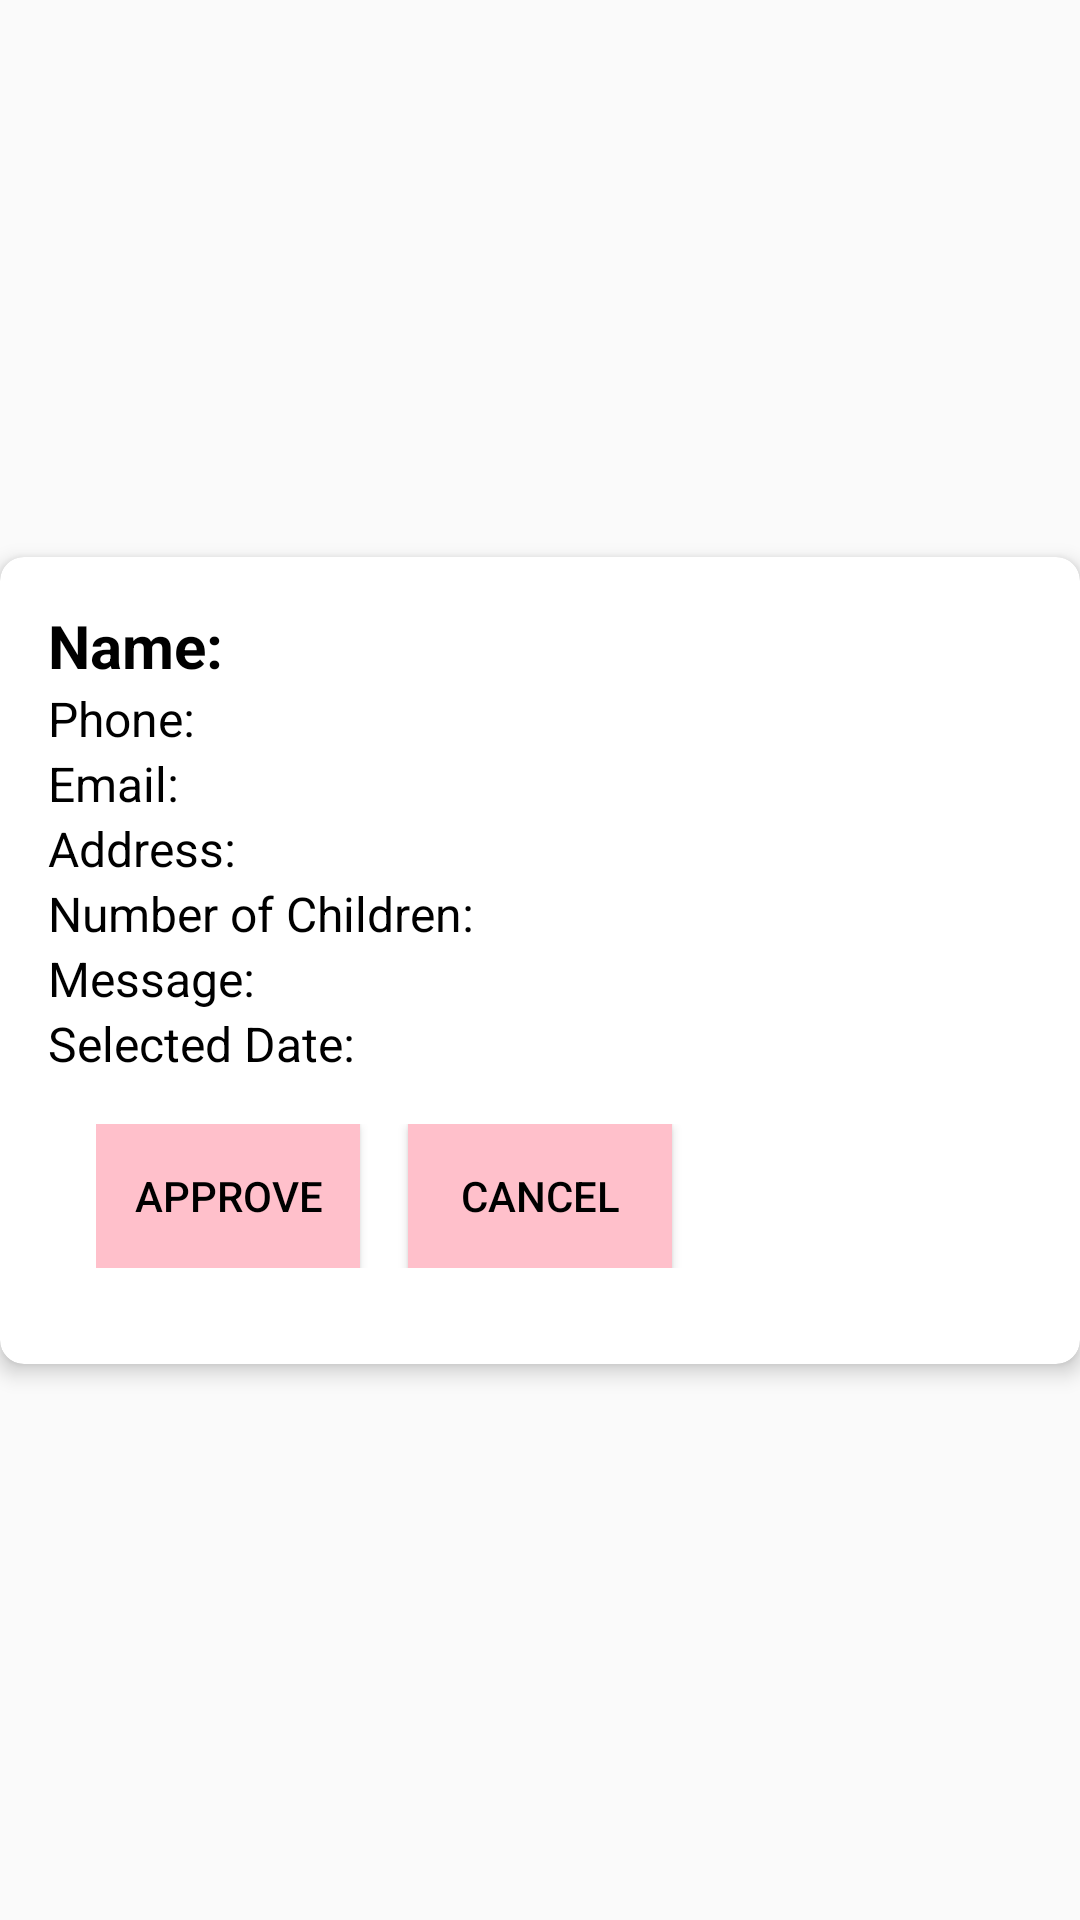

The Android layout XML behind this screen, and the referenced resources:
<!-- AndroidManifest.xml: application theme AppTheme -->
<!-- res/layout/parent.xml -->
<?xml version="1.0" encoding="utf-8"?>

<androidx.constraintlayout.widget.ConstraintLayout xmlns:android="http://schemas.android.com/apk/res/android"
    xmlns:app="http://schemas.android.com/apk/res-auto"
    android:layout_width="match_parent"
    android:layout_height="wrap_content"

    android:layout_marginVertical="8dp">

    <androidx.cardview.widget.CardView
        android:id="@+id/parentCardView"
        android:layout_width="match_parent"
        android:layout_height="wrap_content"
        app:cardCornerRadius="8dp"
        app:cardElevation="4dp"
        app:layout_constraintBottom_toBottomOf="parent"
        app:layout_constraintTop_toTopOf="parent">

        <LinearLayout
            android:layout_width="match_parent"
            android:layout_height="wrap_content"
            android:orientation="vertical"
            android:padding="16dp">

            <TextView
                android:id="@+id/tvParentName"
                android:layout_width="wrap_content"
                android:layout_height="wrap_content"
                android:text="Name: "
                android:textColor="@color/black"
                android:textSize="20sp"
                android:textStyle="bold" />

            <TextView
                android:id="@+id/tvParentPhone"
                android:layout_width="wrap_content"
                android:layout_height="wrap_content"
                android:text="Phone: "
                android:textColor="@color/black"
                android:textSize="16sp" />

            <TextView
                android:id="@+id/tvParentEmail"
                android:layout_width="wrap_content"
                android:layout_height="wrap_content"
                android:text="Email: "
                android:textColor="@color/black"
                android:textSize="16sp" />

            <TextView
                android:id="@+id/tvParentAddress"
                android:layout_width="wrap_content"
                android:layout_height="wrap_content"
                android:text="Address: "
                android:textColor="@color/black"
                android:textSize="16sp" />


            <TextView
                android:id="@+id/tvParentNumberOfChildren"
                android:layout_width="wrap_content"
                android:layout_height="wrap_content"
                android:text="Number of Children: "
                android:textColor="@color/black"
                android:textSize="16sp" />

            <TextView
                android:id="@+id/tvMessage"
                android:layout_width="wrap_content"
                android:layout_height="wrap_content"
                android:text="Message: "
                android:textColor="@color/black"
                android:textSize="16sp" />

            <TextView
                android:id="@+id/tvSelectedDate"
                android:layout_width="wrap_content"
                android:layout_height="wrap_content"
                android:text="Selected Date: "
                android:textColor="@color/black"
                android:textSize="16sp" />

            <TextView
                android:id="@+id/tvStatus"
                android:layout_width="wrap_content"
                android:layout_height="wrap_content"
                android:padding="8dp"
                android:text="Status: "
                android:textColor="@color/black"
                android:textSize="16sp"
                android:visibility="gone" />

            <LinearLayout
                android:layout_width="match_parent"
                android:layout_height="wrap_content"
                android:padding="16dp">

                <Button
                    android:id="@+id/BtnApprov"
                    android:layout_width="wrap_content"
                    android:layout_height="wrap_content"
                    android:background="@color/pastel_pink"
                    android:text="Approve"
                    android:textColor="@color/black" />

                <Button
                    android:id="@+id/BtnCancel"
                    android:layout_width="wrap_content"
                    android:layout_height="wrap_content"
                    android:layout_marginStart="16dp"
                    android:background="@color/pastel_pink"
                    android:text="Cancel"
                    android:textColor="@color/black" />
            </LinearLayout>
        </LinearLayout>
    </androidx.cardview.widget.CardView>
</androidx.constraintlayout.widget.ConstraintLayout>
<!-- resources referenced by this layout -->
<resources>
  <color name="black">#FF000000</color>
  <color name="pastel_pink">#FFC0CB</color>
  <style name="AppTheme" parent="Theme.AppCompat.Light.NoActionBar">
          
          <item name="colorPrimary">@color/pastel_pink</item>
          <item name="colorPrimaryDark">@color/purple_200</item>
          <item name="colorAccent">@color/colorAccent</item>
      </style>
  <color name="purple_200">#C69AFD</color>
  <color name="colorAccent">#FF4081</color>
</resources>
